Run: headless pygame with SDL's dummy video driver; simulated clock (each Clock.tick advances the game by its frame time, no real sleeping); random seed 0; keys injected as events and as key.get_pressed() state; no mouse input.
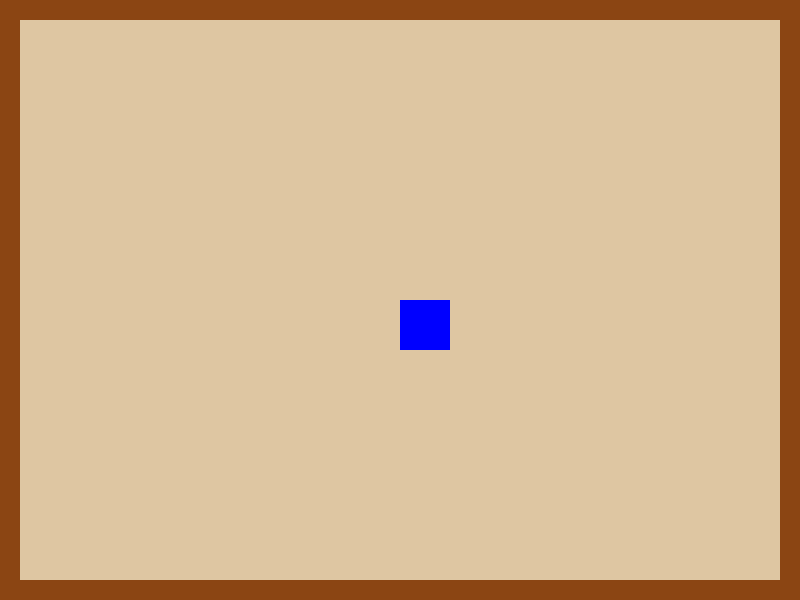
Frame 1 of 4 · flips 1–60 · no input
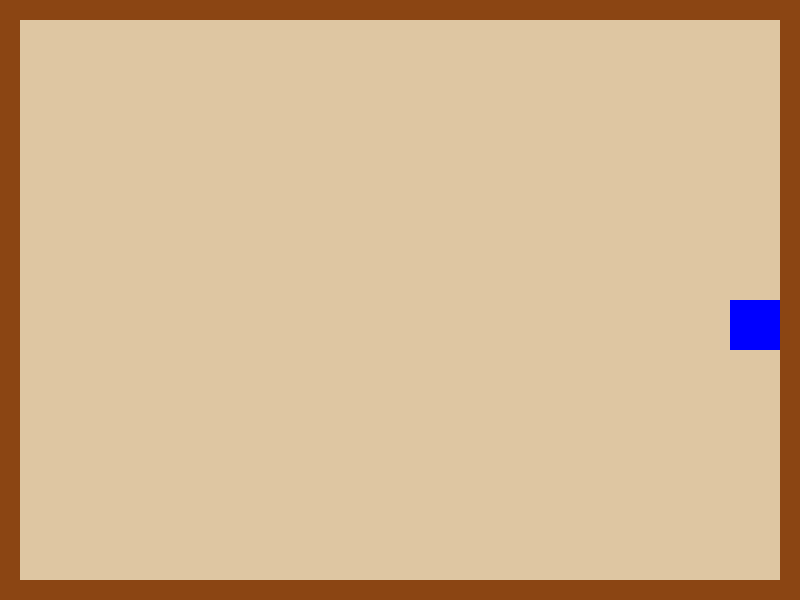
Frame 2 of 4 · flips 61–180 · tapped SPACE, RETURN · held RIGHT (→), D
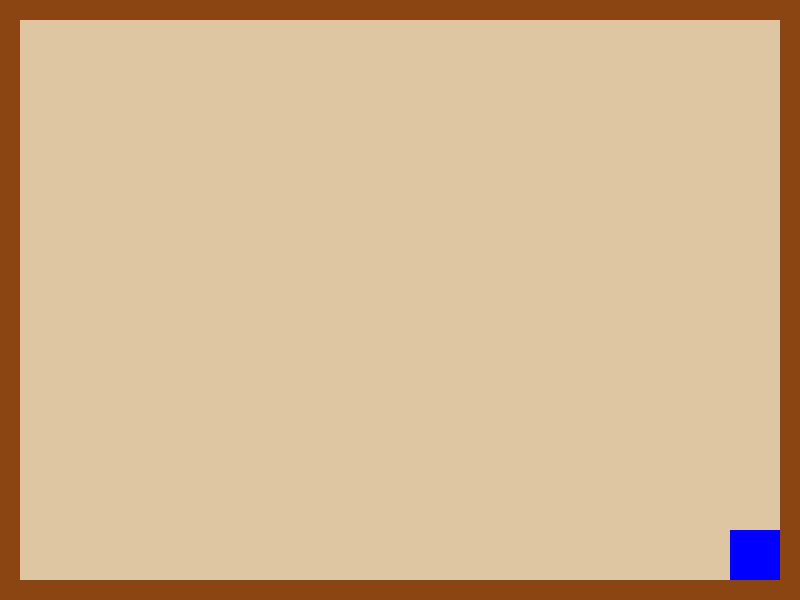
Frame 3 of 4 · flips 181–300 · held DOWN (↓), S
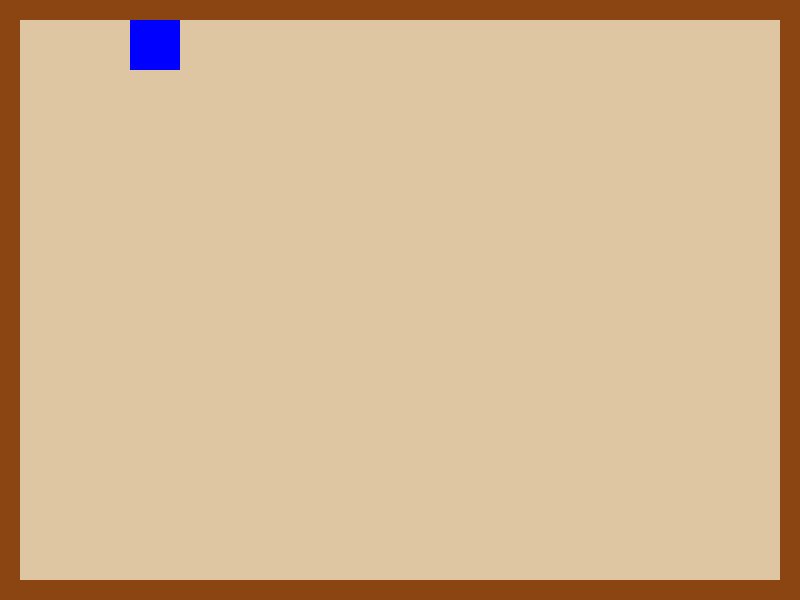
Frame 4 of 4 · flips 301–420 · held LEFT (←), A, UP (↑), W

The pygame program that drew these frames:

import pygame
import sys

# Initialize Pygame
pygame.init()

# Screen dimensions
SCREEN_WIDTH = 800
SCREEN_HEIGHT = 600

# Colors
BEIGE = (222, 198, 162)
BROWN = (139, 69, 19)
BLUE = (0, 0, 255)

# Player settings
player_size = 50
player_pos = [SCREEN_WIDTH // 2, SCREEN_HEIGHT // 2]
player_speed = 5

# Create the screen with the window border
screen = pygame.display.set_mode((SCREEN_WIDTH, SCREEN_HEIGHT))

# Function to draw the map
def draw_map():
    # Fill the background
    screen.fill(BEIGE)

    # Draw walls
    pygame.draw.rect(screen, BROWN, (0, 0, SCREEN_WIDTH, 20))  # Top wall
    pygame.draw.rect(screen, BROWN, (0, 0, 20, SCREEN_HEIGHT))  # Left wall
    pygame.draw.rect(screen, BROWN, (SCREEN_WIDTH - 20, 0, 20, SCREEN_HEIGHT))  # Right wall
    pygame.draw.rect(screen, BROWN, (0, SCREEN_HEIGHT - 20, SCREEN_WIDTH, 20))  # Bottom wall

    # Draw the player
    pygame.draw.rect(screen, BLUE, (player_pos[0], player_pos[1], player_size, player_size))

# Game loop
def game_loop():
    while True:
        for event in pygame.event.get():
            if event.type == pygame.QUIT:
                pygame.quit()
                sys.exit()
            # Check for key presses
            if event.type == pygame.KEYDOWN:
                if event.key == pygame.K_ESCAPE:  # Quit the game with Esc key
                    pygame.quit()
                    sys.exit()

        # Get keys pressed
        keys = pygame.key.get_pressed()

        # Move the player
        if keys[pygame.K_LEFT] and player_pos[0] > 20:  # Left
            player_pos[0] -= player_speed
        if keys[pygame.K_RIGHT] and player_pos[0] < SCREEN_WIDTH - player_size - 20:  # Right
            player_pos[0] += player_speed
        if keys[pygame.K_UP] and player_pos[1] > 20:  # Up
            player_pos[1] -= player_speed
        if keys[pygame.K_DOWN] and player_pos[1] < SCREEN_HEIGHT - player_size - 20:  # Down
            player_pos[1] += player_speed

        draw_map()
        pygame.display.flip()

# Run the game
if __name__ == "__main__":
    game_loop()
